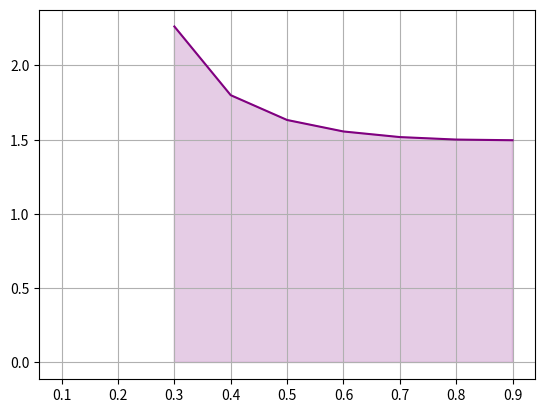

This chart was generated by the following Python code:
import matplotlib.pyplot as plt
import numpy as np
import cmath as cm
import os

from math import *

x_values = []
y_values = []

def f(x):
    if (x != 0):
        return ((2*x + 1) / cm.sqrt(5*x - 1))

def func_generate(a, b):
    a = float(a)
    b = float(b)

    for i in np.arange(a, b, 0.1):
        x_values.append(i)
        y_values.append(f(i))

def plot_func_graphic():
    plt.plot(x_values, y_values, color='purple', label='Function')

    conv_x = np.array(x_values, dtype=float)
    conv_y = np.array(y_values, dtype=float)
    
    plt.fill_between(conv_x, conv_y, color='purple', alpha=0.2)

    plt.grid(True)
    plt.show()

def rect_integration(a, b, rectangles):
    accumulator = 0

    a = float(a)
    b = float(b)
    rectangles = float(rectangles)

    i = (b - a) / rectangles

    x0 = a
    x1 = a + i

    while (a <= x1 <= b) or (a >= x1 >= b):
        area = f((x0 + x1) / 2) * i
        accumulator += area

        x1 += i
        x0 += i

    return accumulator

a = 0
b = 1

func_generate(a, b)
plot_func_graphic()

os.system("cls")

print(rect_integration(a, b, 15))